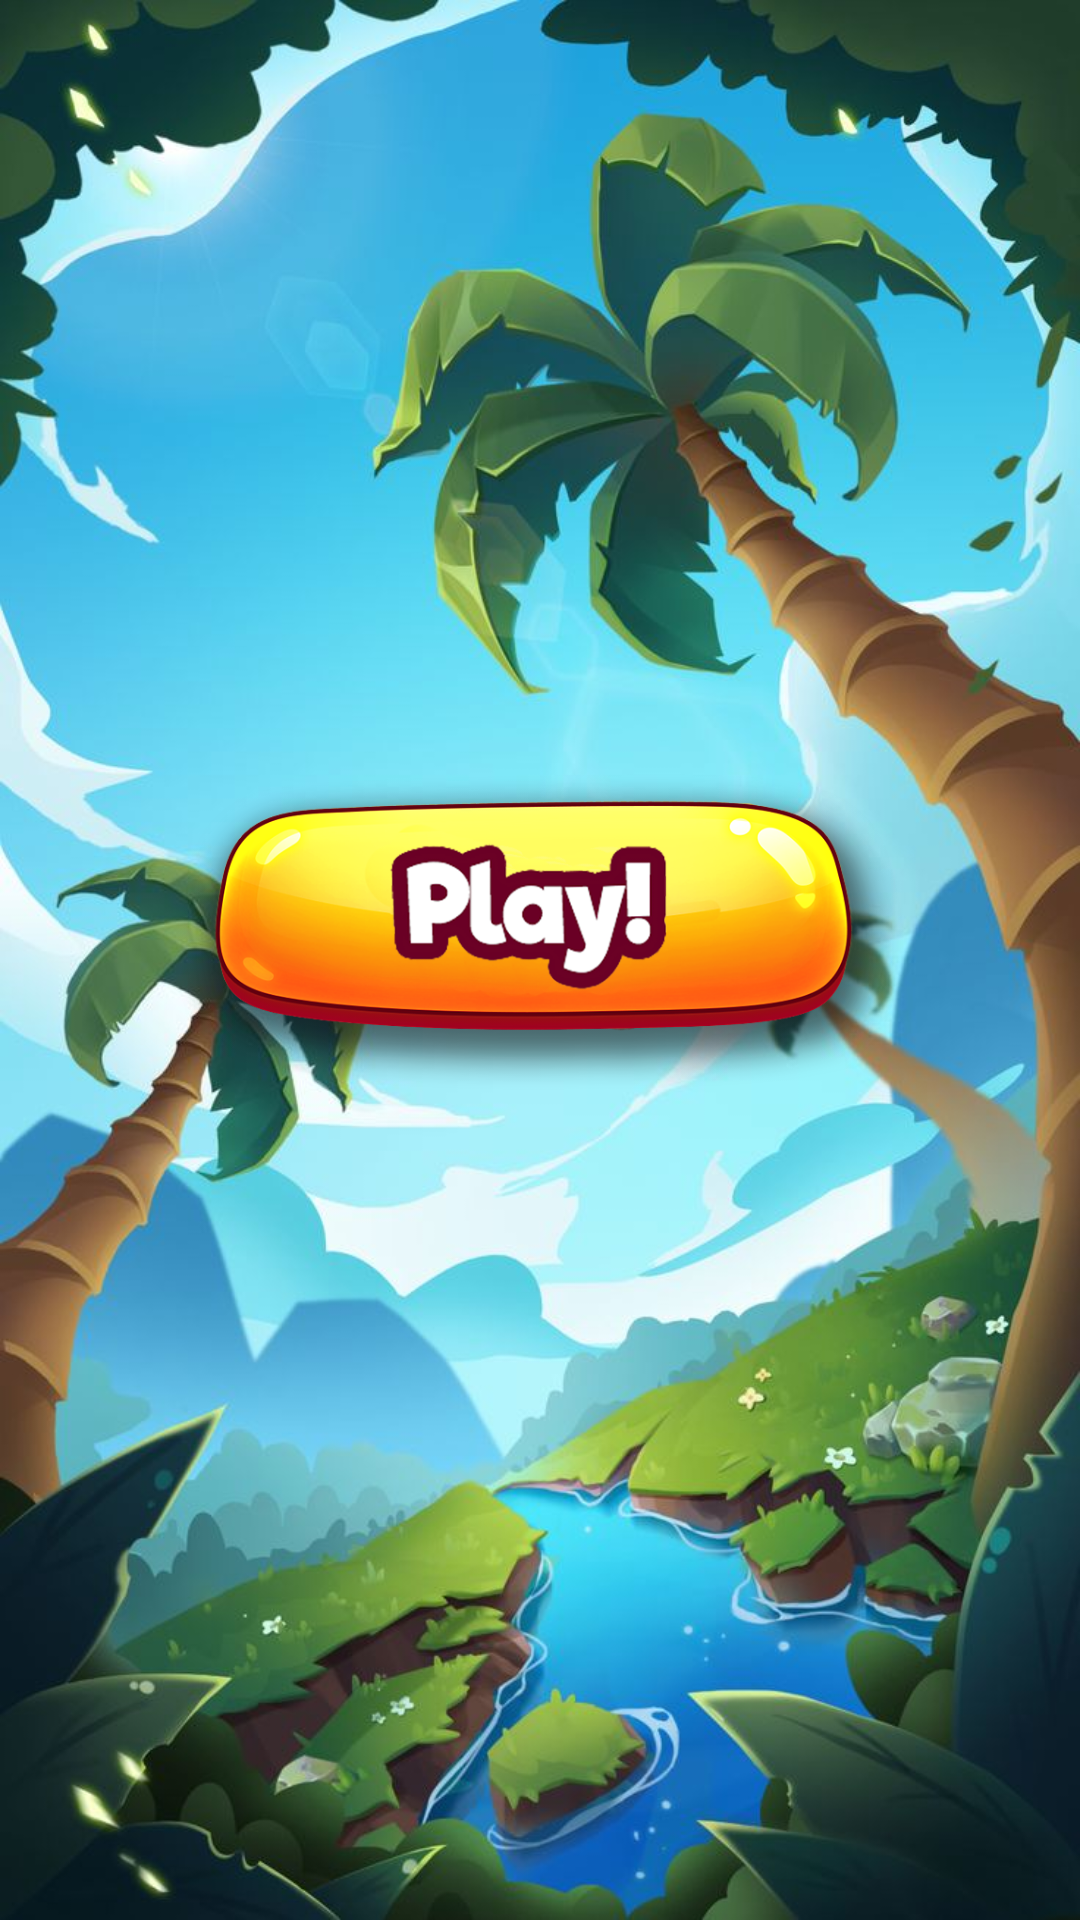

Android layout source for this screen:
<!-- AndroidManifest.xml: application theme Theme.HiMemory -->
<!-- res/layout/activity_main.xml -->
<?xml version="1.0" encoding="utf-8"?>
<androidx.constraintlayout.widget.ConstraintLayout xmlns:android="http://schemas.android.com/apk/res/android"
    xmlns:app="http://schemas.android.com/apk/res-auto"
    xmlns:tools="http://schemas.android.com/tools"
    android:id="@+id/main"
    android:layout_width="match_parent"
    android:layout_height="match_parent"
    tools:context=".MainActivity"
    android:background="@drawable/back_image3">



    <TextView
        android:layout_width="wrap_content"
        android:layout_height="wrap_content"
        android:text="HiMemory"
        android:textColor="@color/black"
        android:textSize="34sp"
        app:layout_constraintBottom_toBottomOf="parent"
        app:layout_constraintEnd_toEndOf="parent"
        app:layout_constraintStart_toStartOf="parent"
        app:layout_constraintTop_toTopOf="parent" />

    <ImageButton
        android:id="@+id/imageButton"
        android:layout_width="242dp"
        android:layout_height="110dp"
        android:layout_marginTop="188dp"
        android:layout_marginBottom="207dp"
        android:background="#00FFFFFF"
        android:scaleType="centerInside"
        app:layout_constraintBottom_toBottomOf="parent"
        app:layout_constraintEnd_toEndOf="parent"
        app:layout_constraintStart_toStartOf="parent"
        app:layout_constraintTop_toTopOf="parent"
        app:srcCompat="@drawable/play_btn" />


</androidx.constraintlayout.widget.ConstraintLayout>
<!-- resources referenced by this layout -->
<resources>
  <!-- drawable back_image3: jpg bitmap (drawable, 99600 bytes) -->
  <!-- drawable play_btn: png bitmap (drawable, 139091 bytes) -->
  <style name="Theme.HiMemory" parent="Base.Theme.HiMemory" />
  <style name="Base.Theme.HiMemory" parent="Theme.Material3.DayNight.NoActionBar">
          
          
      </style>
  <!-- not gathered from this repository: default colours our renderer supplied (Android Studio template values) -->
  <color name="black">#FF000000</color>
</resources>
